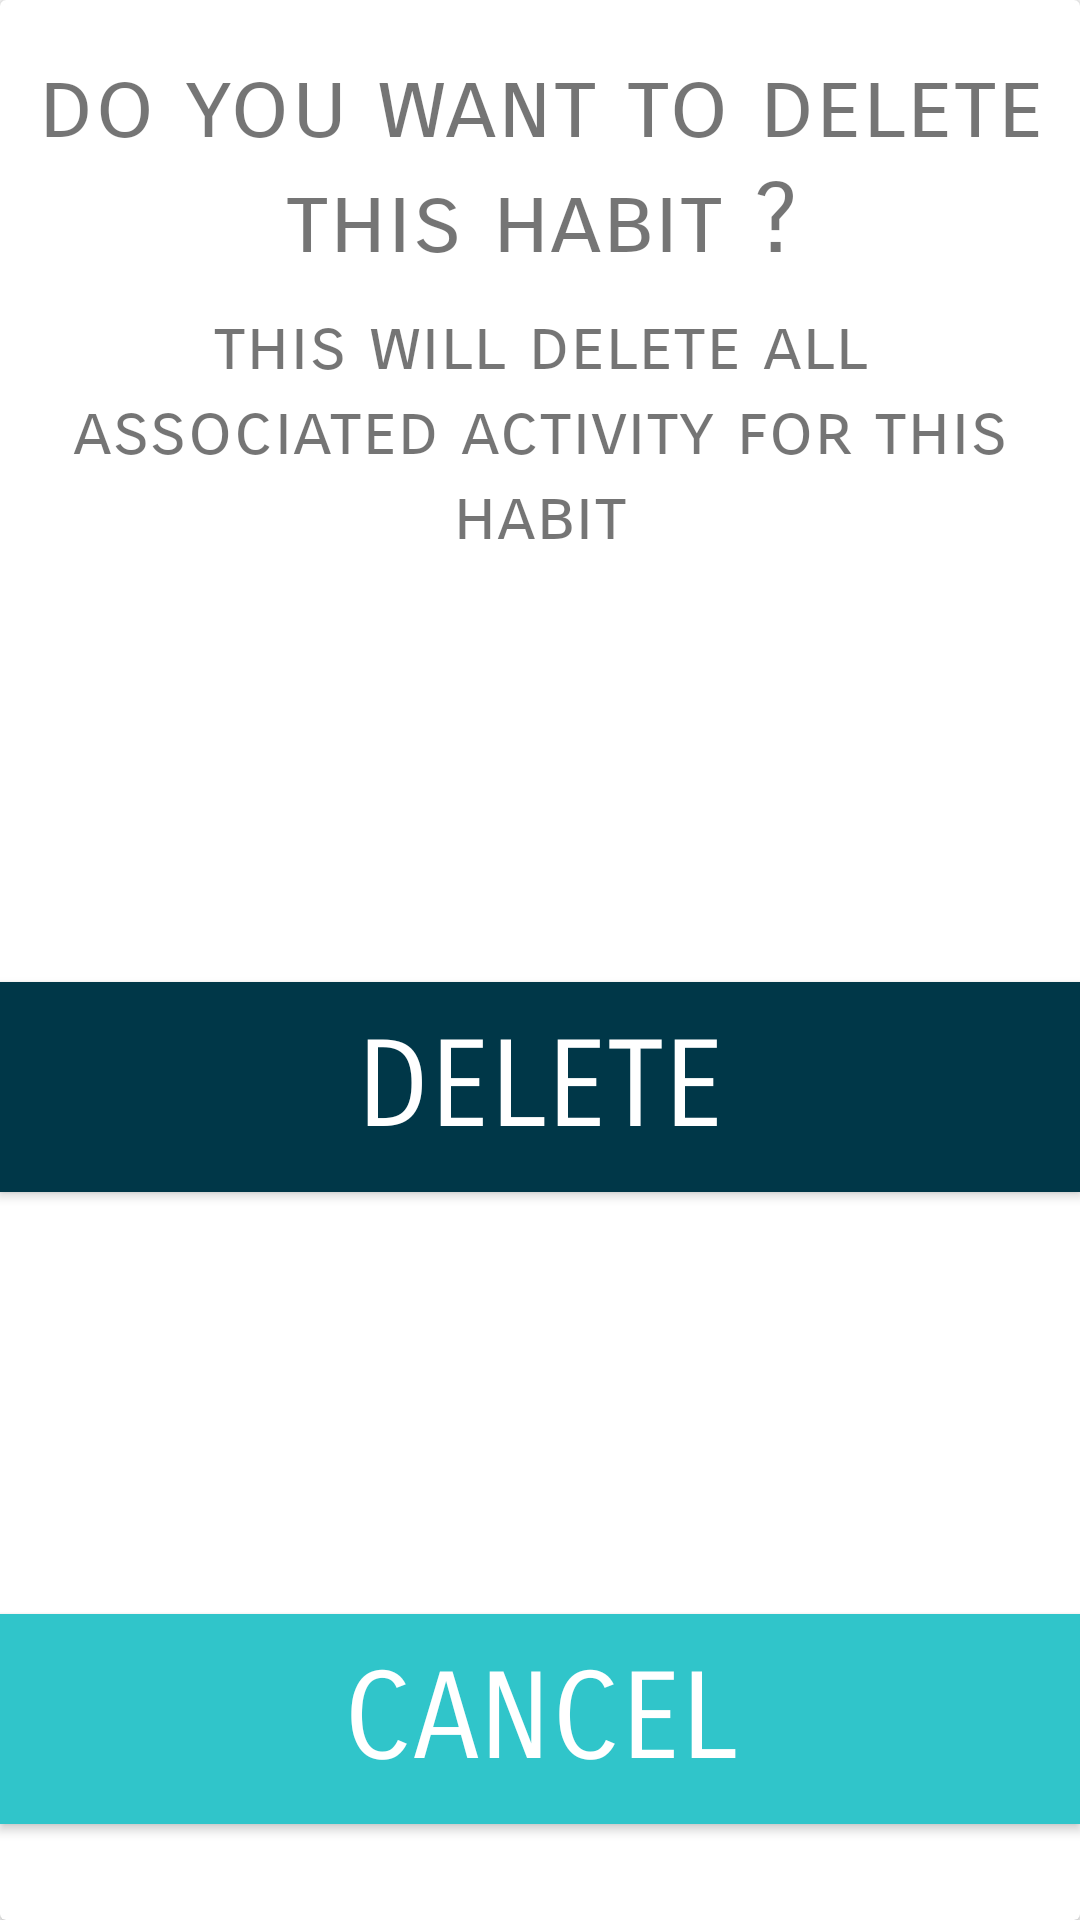

The Android layout XML behind this screen, and the referenced resources:
<!-- AndroidManifest.xml: application theme AppTheme -->
<!-- res/layout/habit_deletion_input.xml -->
<?xml version="1.0" encoding="utf-8"?>
<layout xmlns:tools="http://schemas.android.com/tools"
    xmlns:app="http://schemas.android.com/apk/res-auto"
    xmlns:android="http://schemas.android.com/apk/res/android">


    <androidx.cardview.widget.CardView
        android:id="@+id/cardview_habit_deletion"
        style="@style/CardViewStyle">


        <androidx.constraintlayout.widget.ConstraintLayout
            android:layout_width="match_parent"
            android:layout_height="match_parent">

            <Button
                android:id="@+id/habit_cancel_delete"
                style="@style/ButtonStyle"
                android:layout_width="match_parent"
                android:layout_height="70dp"
                android:layout_marginBottom="32dp"
                android:text="@string/cancel_text"
                app:layout_constraintBottom_toBottomOf="parent"
                app:layout_constraintEnd_toEndOf="parent"
                app:layout_constraintStart_toStartOf="parent" />

            <TextView
                android:id="@+id/tracker_deletion_warning"
                style="@style/TextStyle"
                android:layout_width="0dp"
                android:layout_height="wrap_content"
                android:layout_margin="8dp"
                android:text="@string/tracker_deletion_warning"
                android:textSize="24sp"
                app:layout_constraintEnd_toEndOf="parent"
                app:layout_constraintStart_toStartOf="parent"
                app:layout_constraintTop_toBottomOf="@+id/habit_deletion_confirmation"
                tools:textStyle="italic" />

            <TextView
                android:id="@+id/habit_deletion_confirmation"
                style="@style/TextStyle"
                android:layout_width="363dp"
                android:layout_height="wrap_content"
                android:layout_marginTop="16dp"
                android:text="@string/habit_delete_confirm"
                app:layout_constraintEnd_toEndOf="parent"
                app:layout_constraintStart_toStartOf="parent"
                app:layout_constraintTop_toTopOf="parent" />

            <Button
                android:id="@+id/habit_delete_confirm"
                style="@style/ButtonStyle"
                android:layout_width="match_parent"
                android:layout_height="70dp"
                android:background="@color/colorPrimaryDark"
                android:text="@string/delete_text"
                app:layout_constraintBottom_toTopOf="@+id/habit_cancel_delete"
                app:layout_constraintEnd_toEndOf="parent"
                app:layout_constraintStart_toStartOf="parent"
                app:layout_constraintTop_toBottomOf="@+id/tracker_deletion_warning" />
        </androidx.constraintlayout.widget.ConstraintLayout>


    </androidx.cardview.widget.CardView>


</layout>
<!-- resources referenced by this layout -->
<resources>
  <color name="colorPrimaryDark">#003748</color>
  <string name="cancel_text">CANCEL</string>
  <string name="delete_text">DELETE</string>
  <string name="habit_delete_confirm">do you want to delete this habit ?</string>
  <string name="tracker_deletion_warning">this will delete all associated activity for this habit</string>
  <style name="ButtonStyle">
          <item name="android:layout_width">match_parent</item>
          <item name="android:layout_height">70dp</item>
          <item name="android:fontFamily">"sans-serif-smallcaps"</item>
          <item name="android:textSize">40sp</item>
          <item name="android:textColor">#FFF</item>
          <item name="android:background">@color/colorAccent</item>
      </style>
  <style name="CardViewStyle">
          <item name="android:layout_width">match_parent</item>
          <item name="android:layout_height">360dp</item>
          <item name="android:layout_margin">16dp</item>
          <item name="android:padding">16dp</item>
      </style>
  <style name="TextStyle">
          <item name="android:layout_width">match_parent</item>
          <item name="android:layout_height">wrap_content</item>
          <item name="android:layout_marginStart">8dp</item>
          <item name="android:layout_marginEnd">8dp</item>
          <item name="android:layout_gravity">center_horizontal</item>
          <item name="android:fontFamily">sans-serif-smallcaps</item>
          <item name="android:textAlignment">center</item>
          <item name="android:textSize">32sp</item>
      </style>
  <style name="AppTheme" parent="Theme.AppCompat.Light.DarkActionBar">
          <item name="colorPrimary">#006a7a</item>
          <item name="colorPrimaryDark">#003748</item>
          <item name="colorAccent">#30c5ca</item>
      </style>
  <color name="colorAccent">#30c5ca</color>
</resources>
